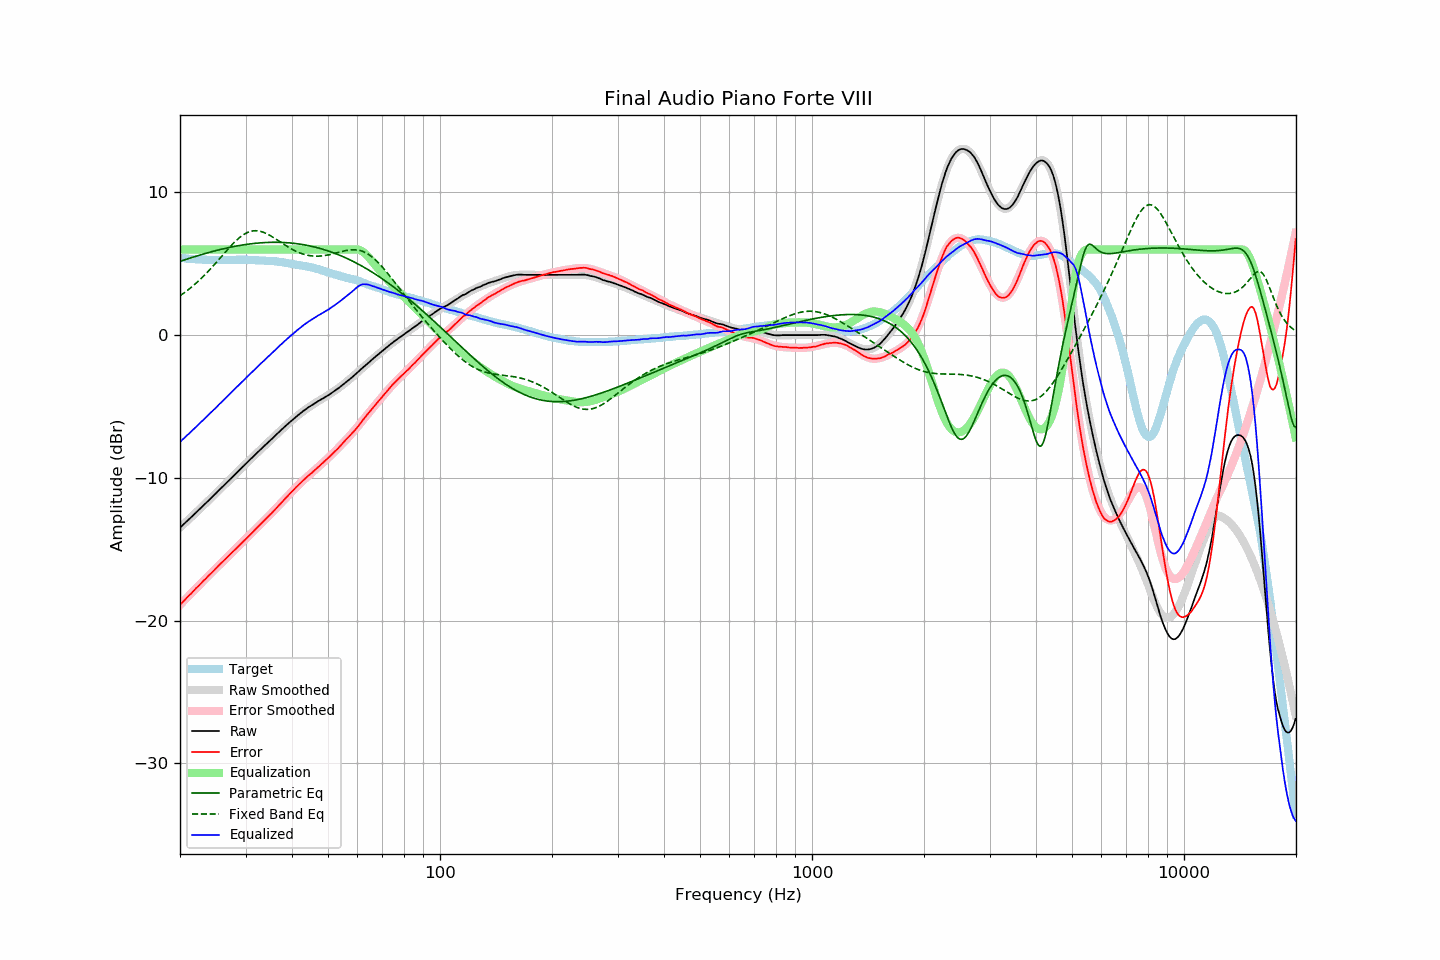

Data behind this chart, as committed beside it:
frequency, raw, error, smoothed, error_smoothed, equalization, parametric_eq, fixed_band_eq, equalized_raw, equalized_smoothed, target
20.00, -13.48, -18.89, -13.48, -18.89, 6.00, 5.16, 2.76, -7.48, -7.48, 5.41
20.20, -13.38, -18.78, -13.38, -18.78, 6.00, 5.20, 2.83, -7.38, -7.38, 5.40
20.40, -13.27, -18.66, -13.27, -18.66, 6.00, 5.24, 2.91, -7.27, -7.27, 5.39
20.61, -13.17, -18.55, -13.17, -18.54, 6.00, 5.28, 2.99, -7.17, -7.17, 5.38
20.81, -13.06, -18.42, -13.06, -18.43, 6.00, 5.31, 3.08, -7.06, -7.06, 5.36
21.02, -12.96, -18.31, -12.96, -18.31, 6.00, 5.35, 3.17, -6.96, -6.96, 5.35
21.23, -12.85, -18.19, -12.85, -18.19, 6.00, 5.38, 3.25, -6.85, -6.85, 5.34
21.44, -12.75, -18.10, -12.74, -18.08, 6.00, 5.42, 3.35, -6.75, -6.74, 5.35
21.66, -12.64, -17.97, -12.64, -17.96, 6.00, 5.46, 3.44, -6.64, -6.64, 5.33
21.87, -12.53, -17.85, -12.53, -17.85, 6.00, 5.49, 3.54, -6.53, -6.53, 5.33
22.09, -12.42, -17.72, -12.42, -17.73, 6.00, 5.53, 3.64, -6.42, -6.42, 5.31
22.31, -12.32, -17.62, -12.32, -17.62, 6.00, 5.56, 3.74, -6.32, -6.32, 5.31
22.54, -12.21, -17.51, -12.21, -17.51, 6.00, 5.59, 3.84, -6.21, -6.21, 5.29
22.76, -12.10, -17.39, -12.10, -17.39, 6.00, 5.63, 3.95, -6.10, -6.10, 5.29
22.99, -11.99, -17.27, -11.99, -17.28, 6.00, 5.66, 4.06, -5.99, -5.99, 5.28
23.22, -11.89, -17.16, -11.89, -17.17, 6.00, 5.69, 4.17, -5.89, -5.89, 5.27
23.45, -11.78, -17.06, -11.78, -17.05, 6.00, 5.73, 4.28, -5.78, -5.78, 5.28
23.69, -11.67, -16.94, -11.67, -16.94, 6.00, 5.76, 4.40, -5.67, -5.67, 5.27
23.92, -11.56, -16.82, -11.56, -16.83, 6.00, 5.79, 4.52, -5.56, -5.56, 5.26
24.16, -11.45, -16.72, -11.45, -16.72, 6.00, 5.82, 4.64, -5.45, -5.45, 5.27
24.40, -11.34, -16.61, -11.34, -16.60, 6.00, 5.85, 4.76, -5.34, -5.34, 5.27
24.65, -11.23, -16.50, -11.23, -16.49, 6.00, 5.88, 4.89, -5.23, -5.23, 5.27
24.89, -11.12, -16.39, -11.12, -16.38, 6.00, 5.91, 5.02, -5.12, -5.12, 5.27
25.14, -11.01, -16.27, -11.01, -16.27, 6.00, 5.94, 5.14, -5.01, -5.01, 5.26
25.39, -10.89, -16.14, -10.90, -16.16, 6.00, 5.97, 5.27, -4.89, -4.90, 5.26
25.65, -10.78, -16.04, -10.78, -16.04, 6.00, 5.99, 5.40, -4.78, -4.78, 5.26
25.91, -10.67, -15.93, -10.67, -15.93, 6.00, 6.02, 5.53, -4.67, -4.67, 5.26
26.16, -10.56, -15.82, -10.56, -15.82, 6.00, 6.05, 5.66, -4.56, -4.56, 5.26
26.43, -10.45, -15.72, -10.45, -15.71, 6.00, 6.07, 5.79, -4.45, -4.45, 5.26
26.69, -10.34, -15.60, -10.34, -15.60, 6.00, 6.10, 5.92, -4.34, -4.34, 5.26
26.96, -10.23, -15.49, -10.23, -15.49, 6.00, 6.12, 6.04, -4.23, -4.23, 5.26
27.23, -10.12, -15.38, -10.11, -15.38, 6.00, 6.15, 6.17, -4.12, -4.11, 5.26
27.50, -10.00, -15.26, -10.00, -15.27, 6.00, 6.17, 6.29, -4.00, -4.00, 5.26
27.77, -9.89, -15.16, -9.89, -15.16, 6.00, 6.19, 6.41, -3.89, -3.89, 5.27
28.05, -9.78, -15.05, -9.78, -15.05, 6.00, 6.21, 6.52, -3.78, -3.78, 5.27
28.33, -9.67, -14.94, -9.67, -14.94, 6.00, 6.24, 6.63, -3.67, -3.67, 5.28
28.62, -9.55, -14.83, -9.55, -14.83, 6.00, 6.26, 6.73, -3.55, -3.55, 5.27
28.90, -9.44, -14.72, -9.44, -14.72, 6.00, 6.28, 6.83, -3.44, -3.44, 5.28
29.19, -9.33, -14.61, -9.33, -14.61, 6.00, 6.29, 6.91, -3.33, -3.33, 5.28
29.48, -9.22, -14.50, -9.22, -14.50, 6.00, 6.31, 7.00, -3.22, -3.22, 5.28
29.78, -9.10, -14.38, -9.11, -14.38, 6.00, 6.33, 7.07, -3.10, -3.11, 5.28
30.08, -8.99, -14.27, -9.00, -14.27, 6.00, 6.35, 7.13, -2.99, -3.00, 5.28
30.38, -8.89, -14.16, -8.89, -14.16, 6.00, 6.36, 7.19, -2.89, -2.89, 5.27
30.68, -8.78, -14.04, -8.78, -14.05, 6.00, 6.38, 7.23, -2.78, -2.78, 5.26
30.99, -8.67, -13.93, -8.67, -13.93, 6.00, 6.39, 7.27, -2.67, -2.67, 5.26
31.30, -8.57, -13.83, -8.56, -13.82, 6.00, 6.41, 7.29, -2.57, -2.56, 5.26
31.61, -8.46, -13.72, -8.45, -13.71, 6.00, 6.42, 7.30, -2.46, -2.45, 5.26
31.93, -8.35, -13.59, -8.35, -13.59, 6.00, 6.43, 7.31, -2.35, -2.35, 5.24
32.24, -8.24, -13.48, -8.24, -13.48, 6.00, 6.44, 7.30, -2.24, -2.24, 5.24
32.57, -8.13, -13.36, -8.13, -13.37, 6.00, 6.45, 7.29, -2.13, -2.13, 5.23
32.89, -8.02, -13.25, -8.03, -13.26, 6.00, 6.46, 7.27, -2.02, -2.03, 5.23
33.22, -7.92, -13.15, -7.92, -13.14, 6.00, 6.47, 7.24, -1.92, -1.92, 5.23
33.55, -7.81, -13.03, -7.81, -13.03, 6.00, 6.48, 7.20, -1.81, -1.81, 5.22
33.89, -7.70, -12.91, -7.70, -12.92, 6.00, 6.48, 7.15, -1.70, -1.70, 5.21
34.23, -7.60, -12.80, -7.60, -12.81, 6.00, 6.49, 7.10, -1.60, -1.60, 5.20
34.57, -7.49, -12.69, -7.49, -12.69, 6.00, 6.49, 7.04, -1.49, -1.49, 5.20
34.92, -7.39, -12.57, -7.38, -12.57, 6.00, 6.50, 6.98, -1.39, -1.38, 5.18
35.27, -7.28, -12.48, -7.28, -12.46, 6.00, 6.50, 6.91, -1.28, -1.28, 5.20
35.62, -7.17, -12.35, -7.17, -12.34, 6.00, 6.50, 6.84, -1.17, -1.17, 5.18
35.97, -7.06, -12.23, -7.06, -12.23, 6.00, 6.50, 6.77, -1.06, -1.06, 5.17
... 635 more rows
